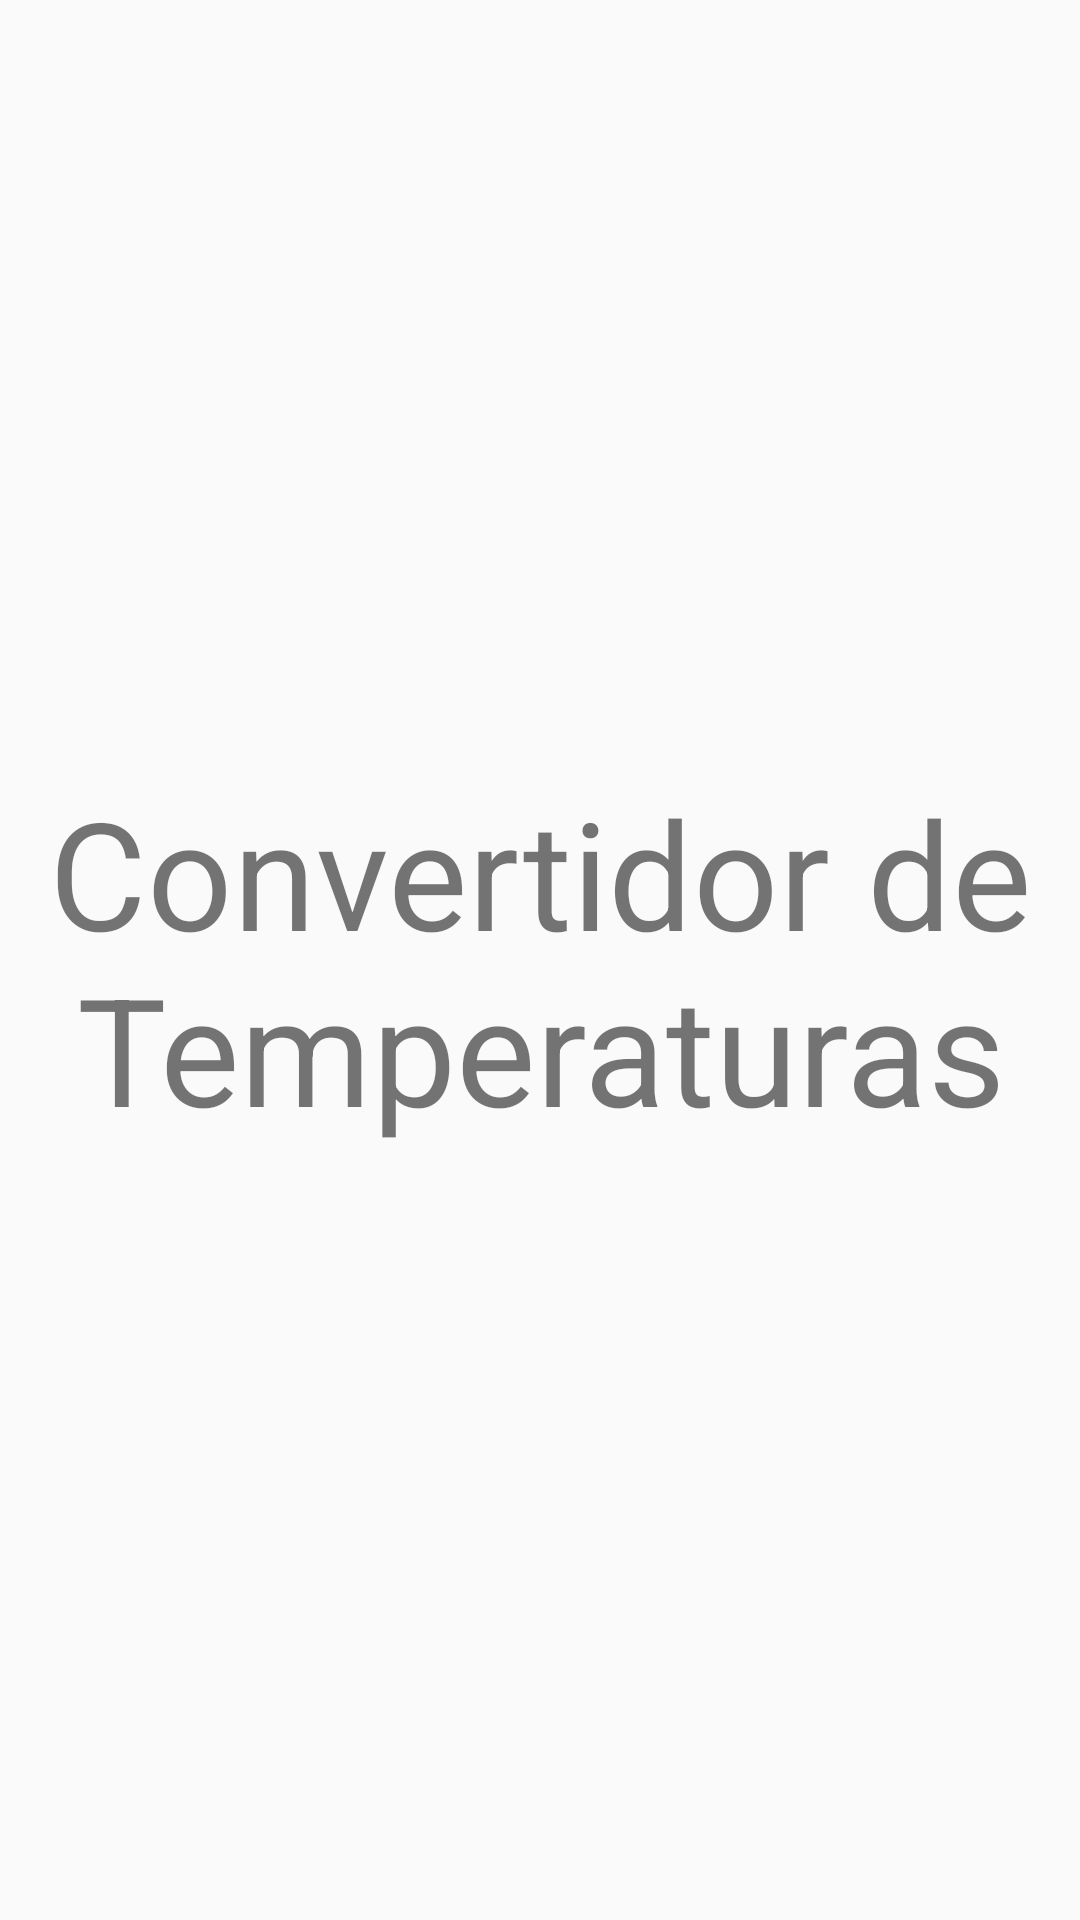

Write the Android layout XML for this screen, with the resource values it uses.
<!-- AndroidManifest.xml: application theme AppTheme -->
<!-- res/layout/activity_temperatura.xml -->
<?xml version="1.0" encoding="utf-8"?>
<LinearLayout xmlns:android="http://schemas.android.com/apk/res/android"
    xmlns:app="http://schemas.android.com/apk/res-auto"
    xmlns:tools="http://schemas.android.com/tools"
    android:layout_width="match_parent"
    android:layout_height="match_parent"
    tools:context=".TemperaturaActivity"
    android:gravity="center"
    android:orientation="vertical"
    >

    <TextView
        android:layout_width="match_parent"
        android:layout_height="wrap_content"
        android:text="@string/temperatureConversor"
        android:textSize="50sp"
        android:gravity="center_horizontal"
    />

</LinearLayout>
<!-- resources referenced by this layout -->
<resources>
  <string name="temperatureConversor">Convertidor de Temperaturas</string>
  <style name="AppTheme" parent="Theme.AppCompat.Light.NoActionBar">
          
          <item name="colorPrimary">@color/colorPrimary</item>
          <item name="colorPrimaryDark">@color/colorPrimaryDark</item>
          <item name="colorAccent">@color/colorAccent</item>
      </style>
  <color name="colorPrimary">#6200EE</color>
  <color name="colorPrimaryDark">#3700B3</color>
  <color name="colorAccent">#03DAC5</color>
</resources>
